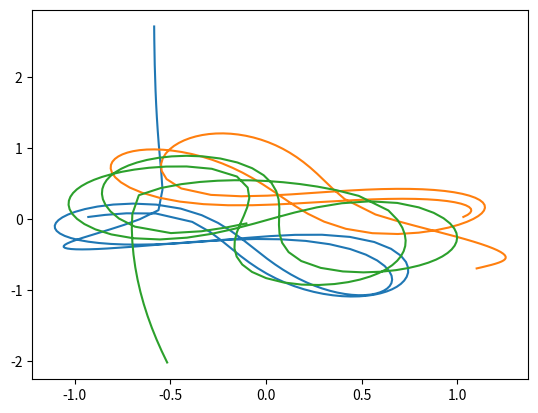

Write the Python code that produced this figure.
import numpy as np
import matplotlib.pyplot as plt
##### initialize variables
maxTime = 15
G=1
# make masses
m_1 = 1
m_2 = 1
m_3 = 1
#initial velocity vectors
p1 = 0.51394
p2 = 0.30474
vi_1 = np.array([p1,p2])
vi_2 = np.array([p1,p2])
vi_3 = np.array([-2*p1,-2*p2])
#intitial positions
pos1 = np.array([-1.0,0.0])
pos2 = np.array([1.0,0.0])
pos3 = np.array([0.0,0.0])
#position arrays
posArray1 = []
posArray2=[]
posArray3=[]

def accel(posa,posb,mb):
    #returns the acceleration of particle a caused by its gravitational interaction with particle b
    normvec = (posb - posa)/ np.linalg.norm(posa-posb)
    accel = G*mb*normvec/(np.linalg.norm(posa-posb)**2.0)
    return accel

#initial half-step velocity
v05_1 = vi_1+0.05*(accel(pos1,pos2,m_2)+accel(pos1,pos3,m_3))
v05_2 = vi_2+0.05*(accel(pos2,pos1,m_2)+accel(pos2,pos3,m_3))
v05_3 = vi_3+0.05*(accel(pos3,pos1,m_2)+accel(pos3,pos2,m_3))

def velHalfStep(vprev,timestep,posa,posb,posc,mb,mc):
    #returns the updated velocity of particle a based on the gravitational interaction with particles b and c.
    accelbona=accel(posa,posb,mb)
    #print 'accelbona',accelbona
    accelcona=accel(posa,posc,mc)
    #print 'accelcona',accelcona
    totalaccel=accelbona+accelcona
    #print 'totalaccel',totalaccel
    velhalf = vprev+totalaccel*timestep
    return velhalf

def posNew(pos,dt,velupdated):
    return pos + dt*velupdated

velupdated1 = 0.0
velupdated2 = 0.0
velupdated3 = 0.0
x1updated=pos1
x2updated=pos2
x3updated=pos3

print(x1updated)
for t in np.arange(0,maxTime,0.1):
    dt = 0.1
    if t == 0:
        velupdated1 = velHalfStep(v05_1,dt,pos1,pos2,pos3,m_2,m_3)
        velupdated2 = velHalfStep(v05_2,dt,pos2,pos3,pos1,m_3,m_1)
        velupdated3 = velHalfStep(v05_3,dt,pos3,pos1,pos2,m_1,m_2)
    else:
        #print 'vel1s accel'
        velupdated1 = velHalfStep(velupdated1,dt,x1updated,x2updated,x3updated,m_2,m_3)
        #print 'vel2s accel'
        velupdated2 = velHalfStep(velupdated2,dt,x2updated,x3updated,x1updated,m_3,m_1)
        #print 'vel3s accel'
        velupdated3 = velHalfStep(velupdated3,dt,x3updated,x1updated,x2updated,m_1,m_2)
    x1updated = posNew(x1updated,dt,velupdated1)
    x2updated = posNew(x2updated,dt,velupdated2)
    x3updated = posNew(x3updated,dt,velupdated3)
    posArray1.append(x1updated)
    posArray2.append(x2updated)
    posArray3.append(x3updated)


from mpl_toolkits.mplot3d import Axes3D
#fig = plt.figure()
#ax=fig.add_subplot(111,projection='3d')
#----the 3d plot methods require that we use an array for x values, an array for y values, and an array for z values-
#this is the transpose of the arrays that we make in the loop above, so i just switch them around here.
arrayforplots1= np.transpose(posArray1)
arrayforplots2=np.transpose(posArray2)
arrayforplots3=np.transpose(posArray3)

plt.plot(arrayforplots1[0],arrayforplots1[1])
plt.plot(arrayforplots2[0],arrayforplots2[1])
plt.plot(arrayforplots3[0],arrayforplots3[1])

#for the time being, we'll try and look at the 2d motion of our particles. this should be fine, because if they
#have no initial z offset or velocity, we shouldnt have any motion or acceleration in that dimension

#ax.plot(arrayforplots1[0],arrayforplots1[1],arrayforplots1[2])
#ax.plot(arrayforplots2[0],arrayforplots2[1],arrayforplots2[2])
#ax.plot(arrayforplots3[0],arrayforplots3[1],arrayforplots3[2])

plt.show()
